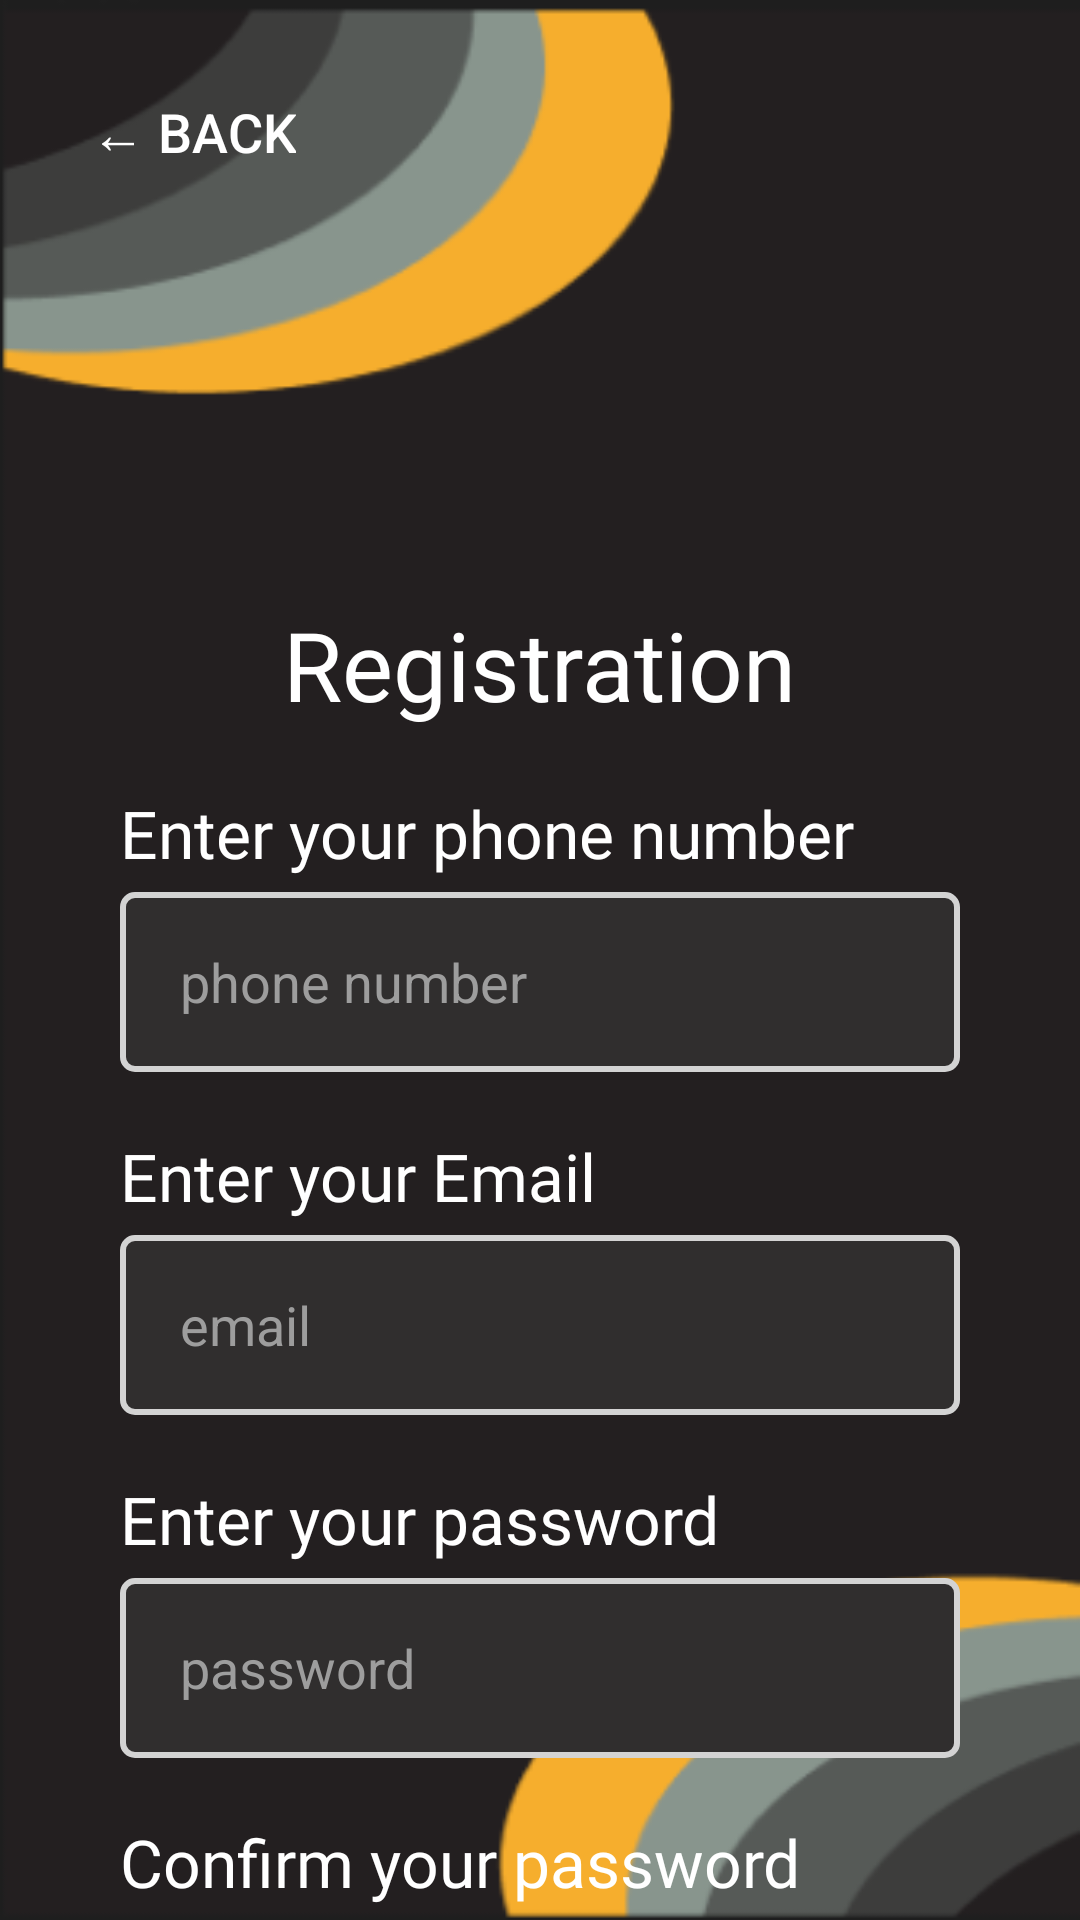

Android layout source for this screen:
<!-- AndroidManifest.xml: application theme Theme.VegeFresh -->
<!-- res/layout/activity_registration.xml -->
<RelativeLayout xmlns:android="http://schemas.android.com/apk/res/android"
    android:layout_width="match_parent"
    android:layout_height="match_parent"
    android:background="@drawable/background">


    <EditText
        android:id="@+id/etPassword3"
        android:layout_width="match_parent"
        android:layout_height="wrap_content"
        android:layout_below="@+id/tvEnterPassword3"
        android:layout_marginLeft="40dp"
        android:layout_marginTop="5dp"
        android:layout_marginRight="40dp"
        android:background="@drawable/edit_text_background"
        android:hint="password"
        android:inputType="textPassword"
        android:minHeight="60dp"
        android:textColor="@color/white"
        android:paddingStart="20dp"
        android:textColorHint="@color/grey" />

    <TextView
        android:id="@+id/tvEnterPassword3"
        android:layout_width="wrap_content"
        android:layout_height="wrap_content"
        android:layout_below="@+id/etPassword"
        android:layout_marginLeft="40dp"
        android:layout_marginTop="20dp"
        android:fontFamily="@font/inria_sans_light"
        android:text="Confirm your password"
        android:textColor="#FFFFFF"
        android:textSize="22sp" />

    <androidx.appcompat.widget.AppCompatButton
        android:id="@+id/btnBack"
        android:layout_width="wrap_content"
        android:layout_height="wrap_content"
        android:text="← Back"
        android:layout_alignParentTop="true"
        android:layout_marginTop="20dp"
        android:layout_marginLeft="20dp"
        android:background="@drawable/button_back"
        android:textSize="18dp"
        android:textColor="#FFFFFF"
        android:padding="10dp"/>

    <TextView
        android:id="@+id/tvRegistration"
        android:layout_width="wrap_content"
        android:layout_height="wrap_content"
        android:text="Registration"
        android:textColor="#FFFFFF"
        android:textSize="32sp"
        android:fontFamily="@font/inria_sans_light"
        android:layout_centerHorizontal="true"
        android:layout_marginTop="200dp" />

    <TextView
        android:id="@+id/tvEnterPhoneNumber"
        android:layout_width="wrap_content"
        android:layout_height="wrap_content"
        android:text="Enter your phone number"
        android:textColor="#FFFFFF"
        android:fontFamily="@font/inria_sans_light"
        android:textSize="22sp"
        android:layout_below="@id/tvRegistration"
        android:layout_marginTop="20dp"
        android:layout_marginLeft="40dp"/>

    <EditText
        android:id="@+id/etPhoneNumber"
        android:layout_width="match_parent"
        android:layout_height="wrap_content"
        android:hint="phone number"
        android:inputType="phone"
        android:layout_below="@id/tvEnterPhoneNumber"
        android:layout_marginLeft="40dp"
        android:layout_marginRight="40dp"
        android:layout_marginTop="5dp"
        android:minHeight="60dp"
        android:textColor="@color/white"
        android:textColorHint="@color/grey"
        android:paddingStart="20dp"
        android:background="@drawable/edit_text_background"/>

    <TextView
        android:id="@+id/tvEnterEmail"
        android:layout_width="wrap_content"
        android:layout_height="wrap_content"
        android:text="Enter your Email"
        android:textColor="#FFFFFF"
        android:fontFamily="@font/inria_sans_light"
        android:textSize="22sp"
        android:layout_below="@id/etPhoneNumber"
        android:layout_marginTop="20dp"
        android:layout_marginLeft="40dp"/>

    <EditText
        android:id="@+id/etEmail"
        android:layout_width="match_parent"
        android:layout_height="wrap_content"
        android:hint="email"
        android:inputType="textEmailAddress"
        android:layout_below="@id/tvEnterEmail"
        android:layout_marginLeft="40dp"
        android:layout_marginRight="40dp"
        android:layout_marginTop="5dp"
        android:minHeight="60dp"
        android:textColor="@color/white"
        android:textColorHint="@color/grey"
        android:paddingStart="20dp"
        android:background="@drawable/edit_text_background"/>

    <TextView
        android:id="@+id/tvEnterPassword"
        android:layout_width="wrap_content"
        android:layout_height="wrap_content"
        android:text="Enter your password"
        android:textColor="#FFFFFF"
        android:fontFamily="@font/inria_sans_light"
        android:textSize="22sp"
        android:layout_below="@id/etEmail"
        android:layout_marginTop="20dp"
        android:layout_marginLeft="40dp"/>

    <EditText
        android:id="@+id/etPassword"
        android:layout_width="match_parent"
        android:layout_height="wrap_content"
        android:hint="password"
        android:inputType="textPassword"
        android:layout_below="@id/tvEnterPassword"
        android:layout_marginLeft="40dp"
        android:layout_marginRight="40dp"
        android:layout_marginTop="5dp"
        android:minHeight="60dp"
        android:textColor="@color/white"
        android:textColorHint="@color/grey"
        android:paddingStart="20dp"
        android:background="@drawable/edit_text_background"/>


    <androidx.appcompat.widget.AppCompatButton
        android:id="@+id/btnRegister"
        android:layout_width="match_parent"
        android:layout_height="wrap_content"
        android:layout_below="@+id/etPassword3"
        android:layout_marginLeft="40dp"
        android:layout_marginTop="30dp"
        android:layout_marginRight="40dp"
        android:background="@drawable/button_background"
        android:padding="15dp"
        android:text="Register"
        android:textColor="#FFFFFF"
        android:textSize="19sp" />

</RelativeLayout>
<!-- resources referenced by this layout -->
<resources>
  <color name="grey">#9D9D9D</color>
  <color name="white">#FFFFFFFF</color>
  <!-- drawable background: png bitmap (drawable, 13833 bytes) -->
  <!-- drawable button_background (drawable) -->
  <?xml version="1.0" encoding="utf-8"?>
  <selector xmlns:android="http://schemas.android.com/apk/res/android">
      <item android:state_pressed="true">
          <shape android:shape="rectangle">
              <solid android:color="#FFA500"/>
              <corners android:radius="4dp"/>
          </shape>
      </item>
      <item>
          <shape android:shape="rectangle">
              <solid android:color="#302E2E"/>
              <corners android:radius="4dp"/>
              <stroke
                  android:width="2dp"
                  android:color="#F6AE2D"/>
          </shape>
      </item>
  </selector>
  <!-- drawable edit_text_background (drawable) -->
  <?xml version="1.0" encoding="utf-8"?>
  <selector xmlns:android="http://schemas.android.com/apk/res/android" >
      <item android:state_pressed="true">
          <shape android:shape="rectangle">
              <solid android:color="#D3D3D3"/>
              <corners android:radius="4dp"/>
          </shape>
      </item>
      <item>
          <shape android:shape="rectangle">
              <solid android:color="#302E2E"/>
              <corners android:radius="4dp"/>
              <stroke
                  android:width="2dp"
                  android:color="#D3D3D3"/>
          </shape>
      </item>
  </selector>
  <style name="Theme.VegeFresh" parent="Base.Theme.VegeFresh" />
  <style name="Base.Theme.VegeFresh" parent="Theme.Material3.DayNight.NoActionBar">
          <item name="colorPrimary">@color/yellow2</item>
      </style>
  <color name="yellow2">#E9A023</color>
</resources>
